Image classification data set "data" (YinkaAjao/Tactical-Video-Analyzer on GitHub). Class labels (4): corner, free kick, goal attempt, yellow card.

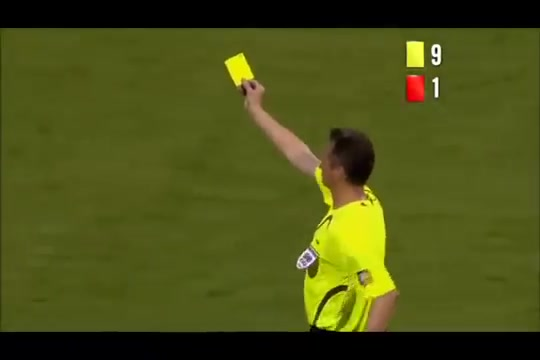
Label: yellow card

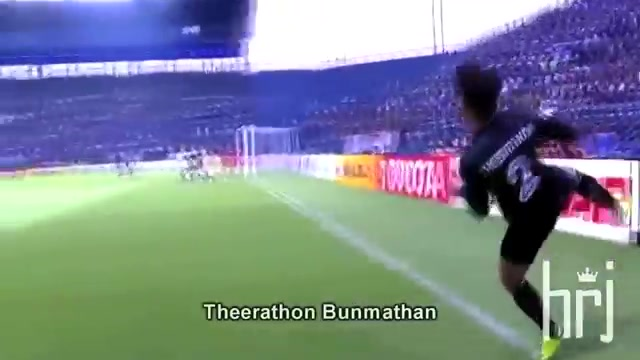
Label: corner

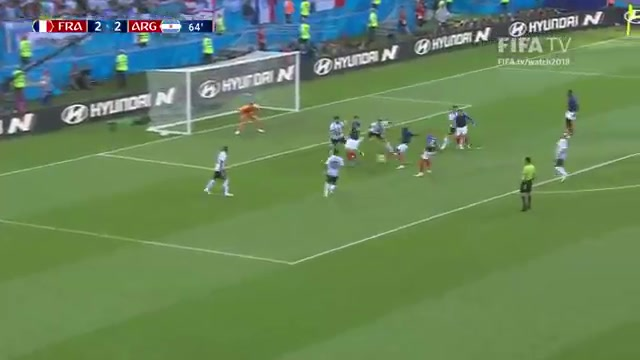
Label: goal attempt

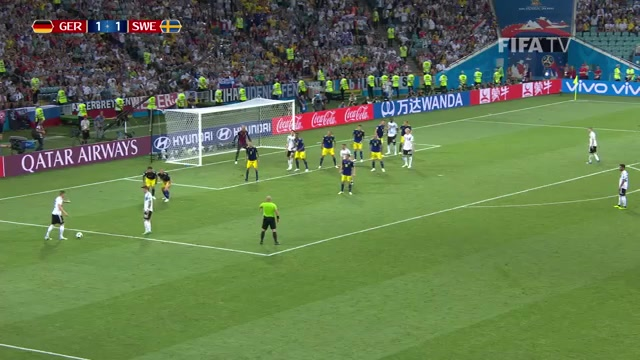
Label: free kick

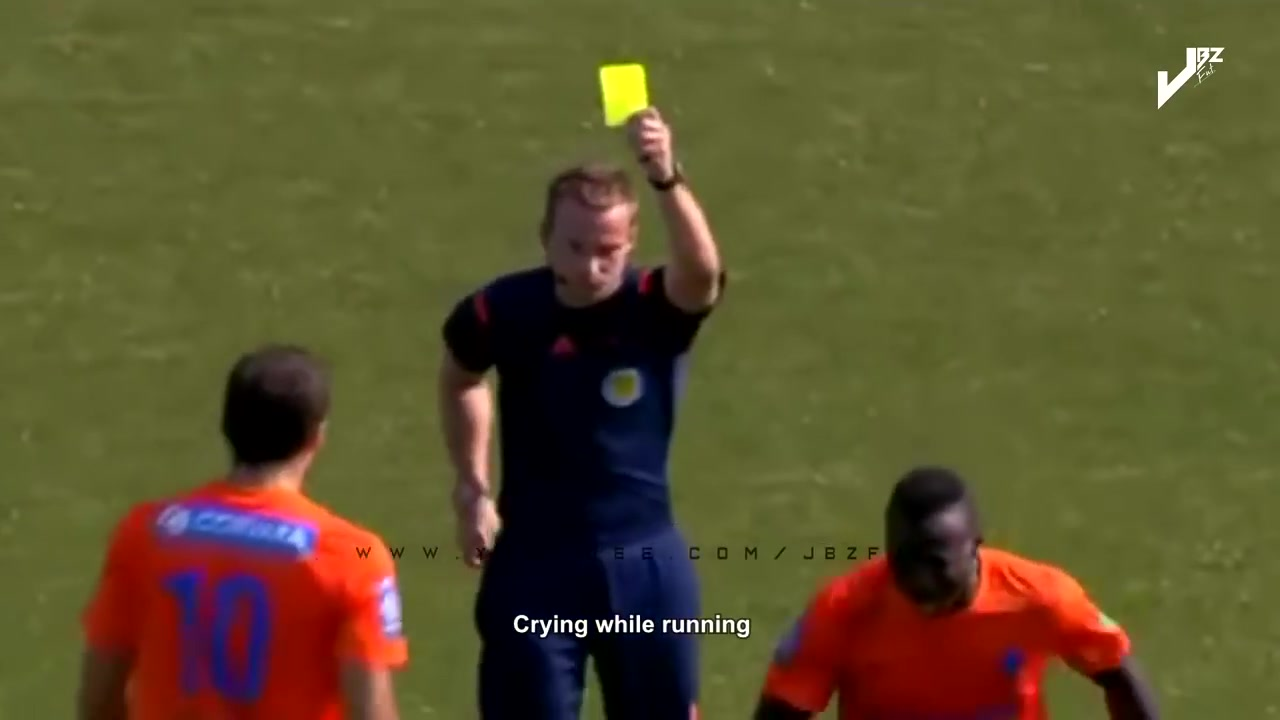
Label: yellow card

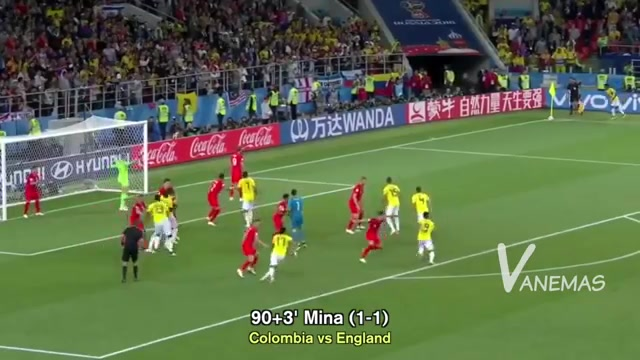
Label: corner
